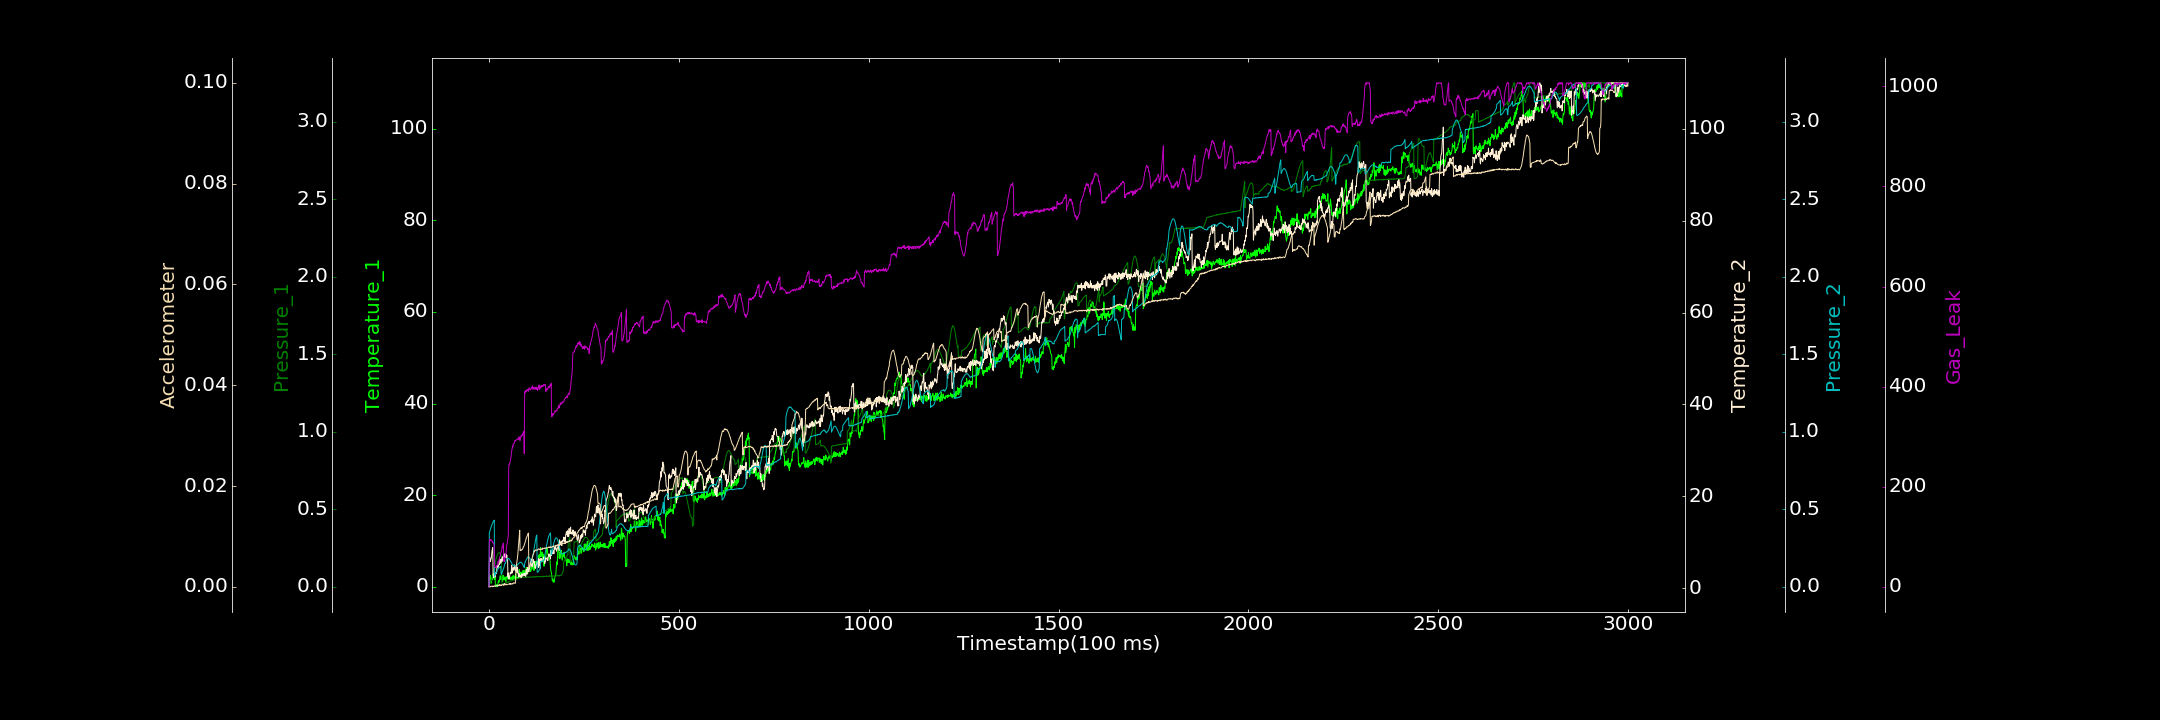

The file beside this chart, header and first rows:
0.000000000, 0.982190310, 0.000000000, 0.316420703, 0.000000000, 0.000061226, 0.369868295
1, 2.232, 0.01893, 5.765, 0.347, 0.00004586, 87.96
2, 1.792, 0.0179, 6.743, 0.3543, 0.00002005, 95.11
3, 1.688, 0.02106, 5.869, 0.3631, 0.00006224, 92.21
4, 2.499, 0.02641, 5.821, 0.3721, 0.000000000, 94.89
5, 1.919, 0.03147, 6.343, 0.379, 0.000119, 94.59
6, 0.7902, 0.03849, 6.483, 0.3893, 0.00009904, 94.29
7, 1.804, 0.04713, 7.264, 0.3961, 0.00007131, 93.05
8, 1.892, 0.05631, 8.066, 0.4002, 0.000159, 92.28
9, 1.484, 0.06485, 8.581, 0.4078, 0.0001295, 89.55
10, 2.107, 0.07681, 8.858, 0.4135, 0.000006793, 90.25
11, 2.782, 0.08782, 2.798, 0.4199, 0.000112, 87.6
12, 2.005, 0.09986, 2.384, 0.4204, 0.00003169, 86.79
13, 1.925, 0.1145, 2.303, 0.4262, 0.0001587, 85.17
14, 1.654, 0.1241, 3.22, 0.4296, 0.0002196, 81.6
15, 1.588, 0.1377, 2.938, 0.06826, 0.0001158, 40.27
16, 2.54, 0.1504, 2.5, 0.07931, 0.0001235, 40.45
17, 0.1934, 0.1581, 2.516, 0.08175, 0.0001993, 39.33
18, 0.1902, 0.1713, 3.322, 0.08633, 0.0001444, 38.92
19, 0.000000000, 0.1831, 3.537, 0.09133, 0.0001681, 38.76
20, 0.1906, 0.19, 3.225, 0.09578, 0.0001944, 42.57
21, 0.505, 0.198, 4.731, 0.09913, 0.0002558, 43.27
22, 0.07823, 0.2064, 4.93, 0.1075, 0.0003231, 43.26
23, 0.2247, 0.2101, 4.985, 0.1107, 0.0001187, 46.33
24, 0.749, 0.2137, 4.424, 0.1139, 0.0001832, 50.77
25, 1.328, 0.2184, 4.765, 0.1185, 0.0003189, 48.67
26, 0.9366, 0.2189, 5.028, 0.1206, 0.0002477, 52.27
27, 1.066, 0.2191, 5.408, 0.1246, 0.0003731, 54.35
28, 1.589, 0.218, 5.156, 0.1267, 0.0004568, 59.19
29, 2.219, 0.2157, 6.346, 0.1282, 0.0002394, 60.84
30, 2.42, 0.2127, 5.964, 0.1302, 0.0003321, 62.02
31, 1.888, 0.2101, 5.447, 0.1316, 0.000247, 68.41
32, 1.486, 0.2048, 5.73, 0.08128, 0.0003827, 68.96
33, 2.18, 0.1979, 6.325, 0.08039, 0.0002294, 72.83
34, 1.812, 0.0177, 5.772, 0.08774, 0.0003553, 74.79
35, 1.706, 0.01694, 6.66, 0.09427, 0.0004247, 81.3
36, 1.177, 0.0182, 6.174, 0.1028, 0.0004003, 78.85
37, 2.532, 0.01955, 6.971, 0.1087, 0.000429, 84.72
38, 1.903, 0.01857, 6.715, 0.1165, 0.0005164, 87.68
39, 1.833, 0.02225, 7.292, 0.1234, 0.0002831, 51.45
40, 1.472, 0.02214, 6.724, 0.1299, 0.000467, 52.02
41, 1.966, 0.02297, 7.28, 0.1366, 0.0006396, 50.45
42, 2.18, 0.02378, 7.528, 0.1509, 0.0003779, 57.56
43, 2.021, 0.02572, 7.445, 0.1504, 0.000532, 59.91
44, 1.233, 0.02494, 6.728, 0.1576, 0.0004957, 65.78
45, 1.167, 0.02476, 7.339, 0.1655, 0.0003914, 67.08
46, 2.203, 0.02733, 6.807, 0.1695, 0.0005387, 76.1
47, 2.011, 0.02784, 7.194, 0.1771, 0.0004249, 84.21
48, 2.074, 0.0262, 6.237, 0.1798, 0.000414, 87.36
49, 1.868, 0.03009, 6.495, 0.1825, 0.0004455, 92.77
50, 1.655, 0.03065, 2.433, 0.1828, 0.0004576, 99.03
51, 2.242, 0.02882, 3.325, 0.1822, 0.0005139, 102.6
52, 1.871, 0.03293, 2.148, 0.1834, 0.0005364, 236.2
53, 1.635, 0.03284, 1.984, 0.1807, 0.000596, 245.4
54, 1.71, 0.03511, 2.624, 0.1777, 0.0005883, 244.4
55, 2.096, 0.03528, 2.819, 0.1738, 0.000494, 247.6
56, 2.088, 0.0364, 3.445, 0.1694, 0.0006543, 250.4
57, 1.613, 0.03799, 3.376, 0.1634, 0.0004948, 254.2
58, 2.145, 0.03785, 3.197, 0.1598, 0.0005608, 259.2
59, 2.147, 0.03996, 3.907, 0.1581, 0.0005914, 266.2
60, 1.793, 0.03854, 5.043, 0.1519, 0.0005379, 273
... 2,939 more rows
